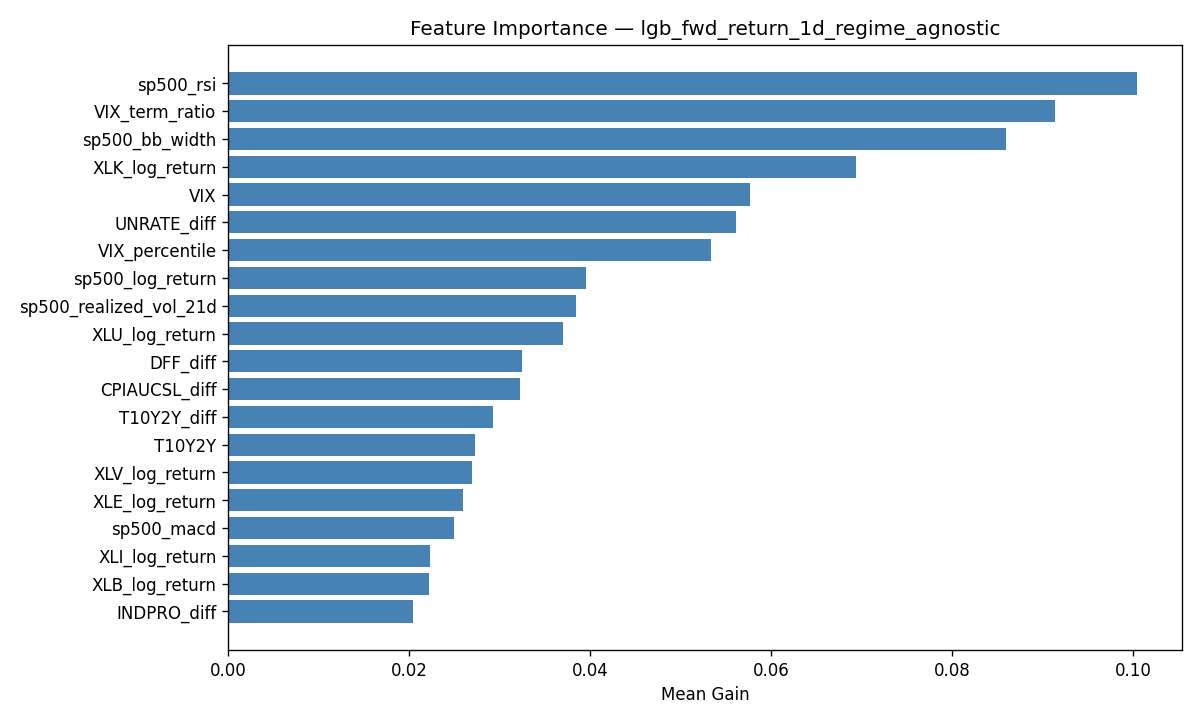

Values plotted in this chart, from the file beside it:
feature, importance_gain, importance_split
sp500_rsi, 0.1004, 187
VIX_term_ratio, 0.09144, 155
sp500_bb_width, 0.086, 236
XLK_log_return, 0.06935, 145
VIX, 0.0577, 249
UNRATE_diff, 0.0561, 112
VIX_percentile, 0.05339, 162
sp500_log_return, 0.0396, 129
sp500_realized_vol_21d, 0.03849, 102
XLU_log_return, 0.03697, 138
DFF_diff, 0.03251, 134
CPIAUCSL_diff, 0.0323, 108
T10Y2Y_diff, 0.02931, 172
T10Y2Y, 0.02728, 88
XLV_log_return, 0.02693, 201
XLE_log_return, 0.02594, 140
sp500_macd, 0.02499, 133
XLI_log_return, 0.02225, 153
XLB_log_return, 0.02216, 140
INDPRO_diff, 0.0204, 88
XLP_log_return, 0.01759, 109
XLY_log_return, 0.0174, 127
sp500_macd_hist, 0.01381, 72
sp500_realized_vol_5d, 0.009819, 51
sent_weighted, 0.008854, 63
XLF_log_return, 0.008297, 62
sent_max_neg, 0.006754, 35
sent_mean, 0.0031, 9
sent_momentum, 0.0007241, 7
